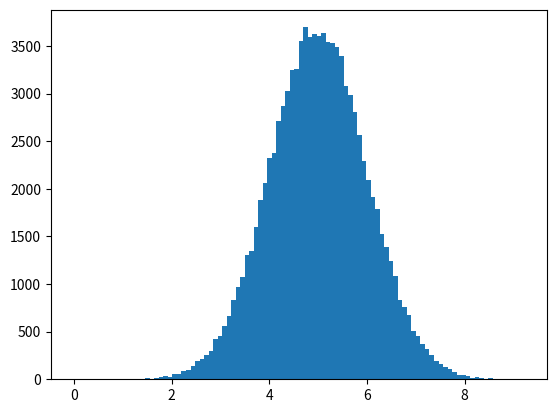

Write the Python code that produced this figure.
import matplotlib.pyplot as plt
import numpy

x = numpy.random.normal(5.0, 1.0, 100000)

plt.hist(x, 100)
plt.show()